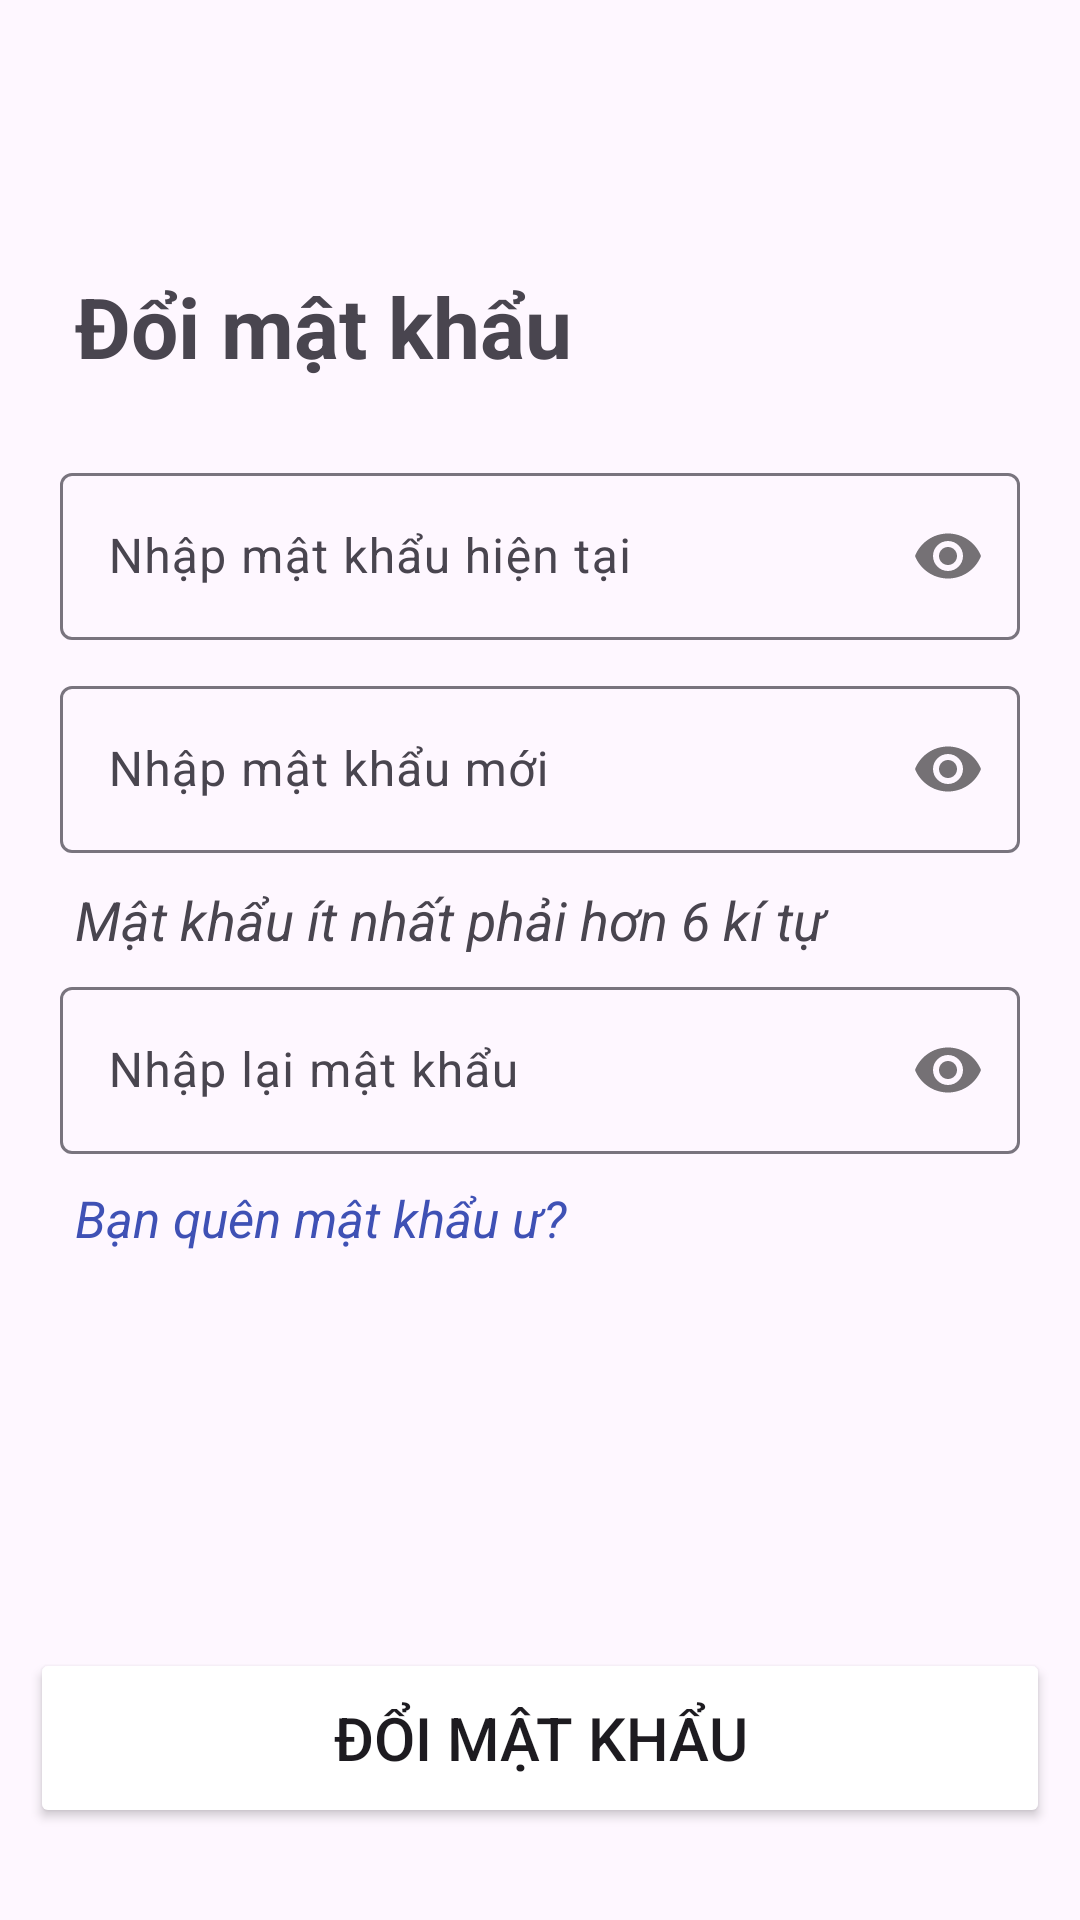

The Android layout XML behind this screen, and the referenced resources:
<!-- AndroidManifest.xml: application theme Theme.FoodAppClient -->
<!-- res/layout/activity_change_pass.xml -->
<?xml version="1.0" encoding="utf-8"?>
<androidx.constraintlayout.widget.ConstraintLayout xmlns:android="http://schemas.android.com/apk/res/android"
    xmlns:app="http://schemas.android.com/apk/res-auto"
    xmlns:tools="http://schemas.android.com/tools"
    android:layout_width="match_parent"
    android:layout_height="match_parent"
    android:background="@drawable/custom_background"
    >

    <LinearLayout
        android:id="@+id/linearLayout2"
        android:layout_width="match_parent"
        android:layout_height="wrap_content"
        android:layout_margin="10dp"
        android:layout_marginStart="10dp"
        android:layout_marginEnd="10dp"
        android:gravity="center"
        android:orientation="vertical"
        app:layout_constraintEnd_toEndOf="parent"
        app:layout_constraintStart_toStartOf="parent"
        app:layout_constraintTop_toTopOf="parent">

        <TextView
            android:layout_width="match_parent"
            android:layout_height="wrap_content"
            android:layout_marginStart="10dp"
            android:layout_marginBottom="5dp"
            android:text="Đổi mật khẩu"
            android:layout_marginTop="80dp"
            android:textSize="28dp"
            android:textStyle="bold" />


        <com.google.android.material.textfield.TextInputLayout
            android:layout_width="match_parent"
            android:layout_height="wrap_content"
            android:layout_marginTop="20dp"
            app:passwordToggleEnabled="true">

            <com.google.android.material.textfield.TextInputEditText
                android:id="@+id/edt_oldPass"
                android:layout_width="match_parent"
                android:layout_height="wrap_content"
                android:layout_margin="10dp"
                android:hint="Nhập mật khẩu hiện tại"
                android:inputType="textPassword" />
        </com.google.android.material.textfield.TextInputLayout>

        <com.google.android.material.textfield.TextInputLayout
            android:layout_width="match_parent"
            android:layout_height="wrap_content"
            app:passwordToggleEnabled="true">

            <com.google.android.material.textfield.TextInputEditText
                android:id="@+id/edt_newPass"
                android:layout_width="match_parent"
                android:layout_height="wrap_content"
                android:layout_margin="10dp"
                android:hint="Nhập mật khẩu mới"
                android:inputType="textPassword" />
        </com.google.android.material.textfield.TextInputLayout>

        <TextView
            android:layout_width="match_parent"
            android:layout_height="wrap_content"
            android:layout_marginStart="10dp"
            android:layout_marginBottom="5dp"
            android:textStyle="italic"
            android:text="Mật khẩu ít nhất phải hơn 6 kí tự"
            android:textSize="18dp" />

        <com.google.android.material.textfield.TextInputLayout
            android:layout_width="match_parent"
            android:layout_height="wrap_content"
            app:passwordToggleEnabled="true">

            <com.google.android.material.textfield.TextInputEditText
                android:id="@+id/edt_rePass"
                android:layout_width="match_parent"
                android:layout_height="wrap_content"
                android:layout_margin="10dp"
                android:hint="Nhập lại mật khẩu"
                android:inputType="textPassword" />
        </com.google.android.material.textfield.TextInputLayout>

        <TextView
            android:layout_width="match_parent"
            android:layout_height="wrap_content"
            android:layout_marginLeft="10dp"
            android:text="Bạn quên mật khẩu ư?"
            android:textColor="#3F51B5"
            android:textSize="17dp"
            android:textStyle="italic" />

    </LinearLayout>

    <Button
        android:id="@+id/btn_doimk"
        android:layout_width="match_parent"
        android:layout_height="60dp"
        android:layout_margin="10dp"
        android:layout_marginStart="10dp"
        android:layout_marginEnd="10dp"
        android:backgroundTint="@color/red"
        android:text="Đổi mật khẩu"
        android:textSize="20dp"
        app:layout_constraintBottom_toBottomOf="parent"
        app:layout_constraintEnd_toEndOf="parent"
        app:layout_constraintHorizontal_bias="0.0"
        app:layout_constraintStart_toStartOf="parent"
        app:layout_constraintTop_toBottomOf="@+id/linearLayout2"
        app:layout_constraintVertical_bias="0.856" />
</androidx.constraintlayout.widget.ConstraintLayout>
<!-- resources referenced by this layout -->
<resources>
  <style name="Theme.FoodAppClient" parent="Base.Theme.FoodAppClient" />
  <style name="Base.Theme.FoodAppClient" parent="Theme.Material3.DayNight.NoActionBar">
          
          
      </style>
</resources>
